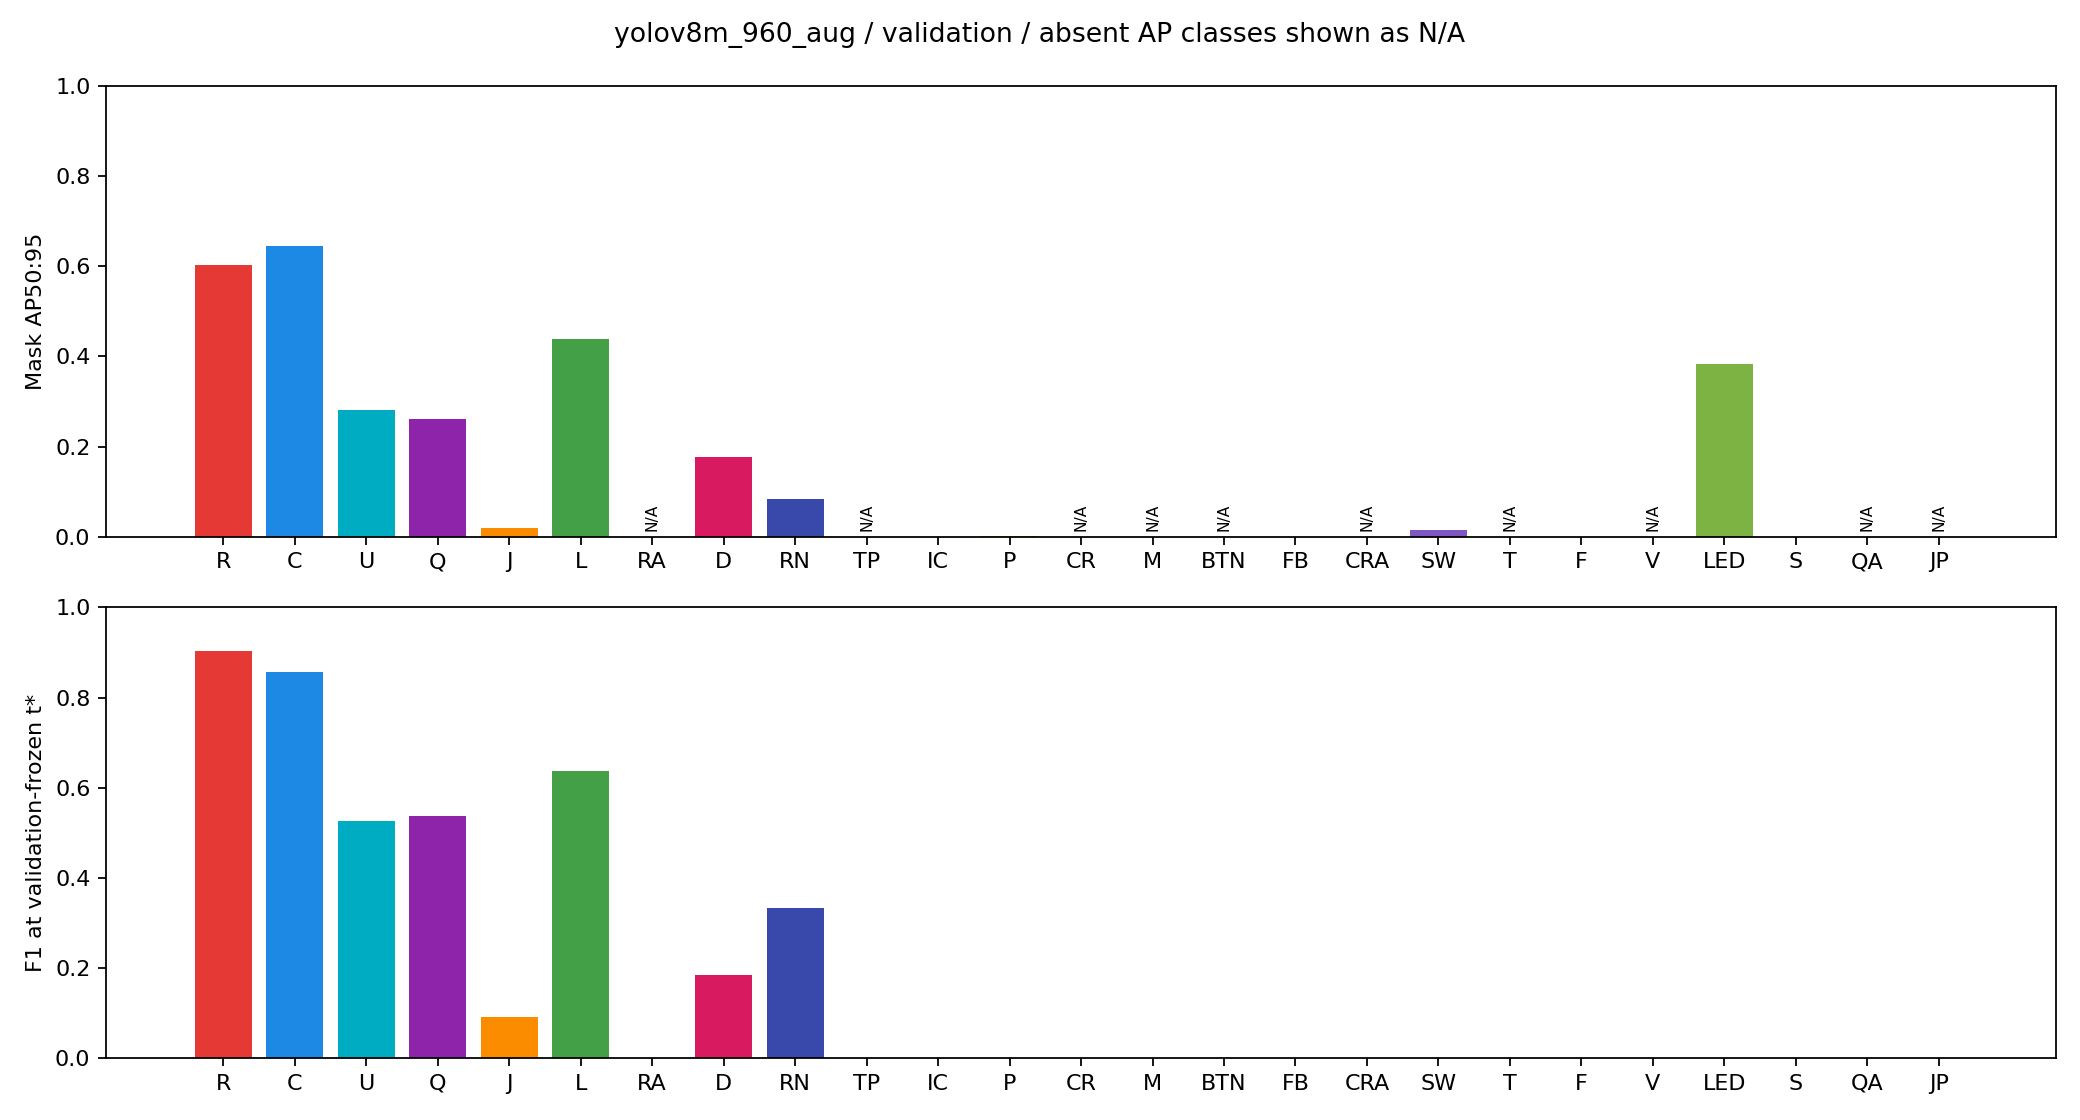

Source data for this figure (header and first rows):
class_id, code, AP50, mAP50:95, F1, support
1, R, 0.9466, 0.6024, 0.9025, 768
2, C, 0.8382, 0.6449, 0.8558, 630
3, U, 0.4522, 0.2801, 0.5253, 100
4, Q, 0.4308, 0.2603, 0.5361, 50
5, J, 0.02493, 0.01853, 0.09091, 21
6, L, 0.5963, 0.4391, 0.6373, 125
7, RA, , , 0.0, 0
8, D, 0.2901, 0.1758, 0.1837, 86
9, RN, 0.2105, 0.08441, 0.3333, 4
10, TP, , , 0.0, 0
11, IC, 0.0, 0.0, 0.0, 1
12, P, 0.002152, 0.001507, 0.0, 7
13, CR, , , 0.0, 0
14, M, , , 0.0, 0
15, BTN, , , 0.0, 0
16, FB, 0.0, 0.0, 0.0, 1
17, CRA, , , 0.0, 0
18, SW, 0.01556, 0.014, 0.0, 10
19, T, , , 0.0, 0
20, F, 0.0, 0.0, 0.0, 4
21, V, , , 0.0, 0
22, LED, 0.6634, 0.3842, 0.0, 6
23, S, 0.0, 0.0, 0.0, 1
24, QA, , , 0.0, 0
25, JP, , , 0.0, 0
